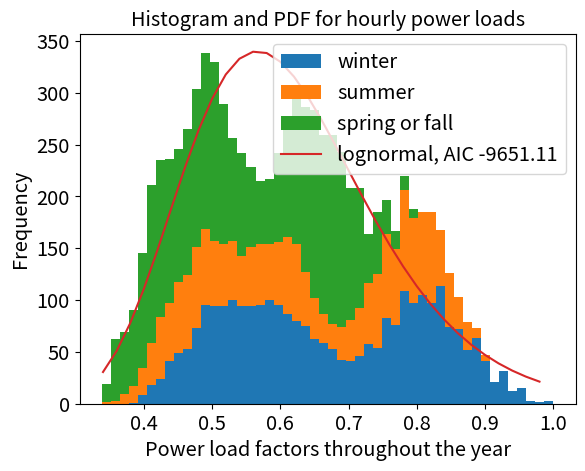

This chart was generated by the following Python code:
import math
import numpy as np
import matplotlib.pyplot as plt

# source: page 30 of https://www.jmp.com/support/downloads/pdf/jmp9/quality_and_reliability_methods.pdf
def weibull_pdf(x, scale, shape):
	return (shape/scale) * (x/scale)**(shape-1) * np.exp(-(x/scale)**shape)

def weibull_cdf(x, scale, shape):
	return 1. - np.exp(-(x/scale)**shape)

def lognormal_pdf(x, mu, sigma):
	return np.exp(-(np.log(x) - mu)**2 / (2. * sigma**2)) / (sigma * x * np.sqrt(2. * np.pi))

def exponential_pdf(x, rate):
	return rate * np.exp(-rate*x)

def frechet_pdf(x, location, scale, shape):
	return (shape/scale) * ((x-location)/scale)**(-1.-shape) * np.exp(-((x-location)/scale)**(-shape))

def loglogistic_pdf(x, scale, shape):
	return ((shape/scale) * (x/scale)**(shape-1.)) / (1. + (x/scale)**(shape))**2

def sev_pdf(x, mu, sigma):
	return (1./sigma) * np.exp( (x-mu)/sigma - np.exp((x-mu)/sigma) )
			
def normal_pdf(x, mu, sigma):
	return 1./(sigma * np.sqrt(2. * np.pi)) * np.exp(- (x - mu)**2 / (2.*sigma**2))

def lev_pdf(x, mu, sigma):
	return (1./sigma) * np.exp( -(x-mu)/sigma - np.exp(-(x-mu)/sigma) )

def logistic_pdf(x, location, scale):
	return np.exp(-(x-location) / scale) / (scale * (1. + np.exp(-(x-location) / scale))**2)

week_load_scalar = {
1: 86.2,
2: 90.,
3: 87.8,
4: 83.4,
5: 88.,
6: 84.1,
7: 83.2,
8: 80.6,
9: 74.,
10: 73.7,
11: 71.5,
12: 72.7,
13: 70.4,
14: 75.,
15: 72.1,
16: 80.,
17: 75.4,
18: 83.7,
19: 87.,
20: 88.,
21: 85.6,
22: 81.1,
23: 90.,
24: 88.7,
25: 89.6,
26: 86.1,
27: 75.5,
28: 81.6,
29: 80.1,
30: 88.,
31: 72.2,
32: 77.6,
33: 80.,
34: 72.9,
35: 72.6,
36: 70.5,
37: 78.,
38: 69.5,
39: 72.4,
40: 72.4,
41: 74.3,
42: 74.4,
43: 80.,
44: 88.1,
45: 88.5,
46: 90.9,
47: 94.,
48: 89.,
49: 94.2,
50: 97.,
51: 100.,
52: 95.2
}

day_load_scalar = {
1: 93.,
2: 100.,
3: 98.,
4: 96.,
5: 94.,
6: 77.,
7: 75.,
}

hour_winter_weekday_load_scalar = {
1: 67.,
2: 63.,
3: 60.,
4: 59.,
5: 59.,
6: 60.,
7: 74.,
8: 86.,
9: 95.,
10: 96.,
11: 96.,
12: 95.,
13: 95.,
14: 95.,
15: 93.,
16: 94.,
17: 99.,
18: 100.,
19: 100.,
20: 96.,
21: 91.,
22: 83.,
23: 73.,
24: 63.
}

hour_winter_weekend_load_scalar = {
1: 78.,
2: 72.,
3: 68.,
4: 66.,
5: 64.,
6: 65.,
7: 66.,
8: 70.,
9: 80.,
10: 88.,
11: 90.,
12: 91.,
13: 90.,
14: 88.,
15: 87.,
16: 87.,
17: 91.,
18: 100.,
19: 99.,
20: 97.,
21: 94.,
22: 92.,
23: 87.,
24: 81.
}

hour_summer_weekday_load_scalar = {
1: 64.,
2: 60.,
3: 58.,
4: 56.,
5: 56.,
6: 58.,
7: 64.,
8: 76.,
9: 87.,
10: 95.,
11: 99.,
12: 100.,
13: 99.,
14: 100.,
15: 100.,
16: 97.,
17: 96.,
18: 96.,
19: 93.,
20: 92.,
21: 92.,
22: 93.,
23: 87.,
24: 72.
}

hour_summer_weekend_load_scalar = {
1: 74.,
2: 70.,
3: 66.,
4: 65.,
5: 64.,
6: 62.,
7: 62.,
8: 66.,
9: 81.,
10: 86.,
11: 91.,
12: 93.,
13: 93.,
14: 92.,
15: 91.,
16: 91.,
17: 92.,
18: 94.,
19: 95.,
20: 95.,
21: 100.,
22: 93.,
23: 88.,
24: 80.,
}

hour_equinox_weekday_load_scalar = {
1: 63.,
2: 62.,
3: 60.,
4: 58.,
5: 59.,
6: 65.,
7: 72.,
8: 85.,
9: 95.,
10: 99.,
11: 100.,
12: 99.,
13: 93.,
14: 92.,
15: 90.,
16: 88.,
17: 90.,
18: 92.,
19: 96.,
20: 98.,
21: 96.,
22: 90.,
23: 80.,
24: 70.
}

hour_equinox_weekend_load_scalar = {
1: 75.,
2: 73.,
3: 69.,
4: 66.,
5: 65.,
6: 65.,
7: 68.,
8: 74.,
9: 83.,
10: 89.,
11: 92.,
12: 94.,
13: 91.,
14: 90.,
15: 90.,
16: 86.,
17: 85.,
18: 88.,
19: 92.,
20: 100.,
21: 97.,
22: 95.,
23: 90.,
24: 85.,
}

hour_mults = []
winter_mults = []
summer_mults = []
equinox_mults = []

for week in range(1, len(week_load_scalar)+1):
	for day in range(1, len(day_load_scalar)+1):
		for hour in range(1, 24+1):
			alpha = week_load_scalar[week]*0.01
			beta = day_load_scalar[day]*0.01

			if week < 9 or week > 43:
				if day < 6:
					gamma = hour_winter_weekday_load_scalar[hour]
				else:
					gamma = hour_winter_weekend_load_scalar[hour]
			elif 17 < week < 31:
				if day < 6:
					gamma = hour_summer_weekday_load_scalar[hour]
				else:
					gamma = hour_summer_weekend_load_scalar[hour]
			else:
				if day < 6:
					gamma = hour_equinox_weekday_load_scalar[hour]
				else:
					gamma = hour_equinox_weekend_load_scalar[hour]

			gamma = gamma*0.01
			hour_mults.append(alpha*beta*gamma)

for i in range(0, len(hour_mults)):
	if i <= 8*24*len(day_load_scalar) or i > 43*24*len(day_load_scalar):
		winter_mults.append(hour_mults[i])
	elif 17*24*len(day_load_scalar) < i <= 30*24*len(day_load_scalar):
		summer_mults.append(hour_mults[i])
	else:
		equinox_mults.append(hour_mults[i])

count, bins, ignored = plt.hist([winter_mults, summer_mults, equinox_mults], 50, rwidth=1., stacked=True, label=['winter', 'summer', 'spring or fall'])
sumcount = sum(count[-1]) * math.fabs(bins[0] - bins[1])

x = np.arange(0.0, 1.0, 0.02)
x = [i for i in x if i >= min(hour_mults)]
x = np.array([i for i in x if i <= max(hour_mults)]) # for non-exponential distribution

# weib_shape = 1./0.20784994
# weib_scale = np.exp(-0.399369)
# plt.plot(x, weibull_pdf(x, weib_scale, weib_shape) * sumcount, color="teal", label="weibull, AIC -9329.38")

lnorm_mu = -0.5138005
lnorm_sigma = 0.2327611
plt.plot(x, lognormal_pdf(x, lnorm_mu, lnorm_sigma) * sumcount, label="lognormal, AIC -9651.11")

# exp_rate = 1./np.exp(-1.2886227)
# exp_x = np.array([i for i in x if i <= max(x)-min(hour_mults)])
# plt.plot(exp_x + min(hour_mults), exponential_pdf(exp_x, exp_rate) * sumcount, label="exponential, AIC -5039.66")

# frech_shape = 1./0.22285012
# frech_scale = np.exp(-0.6312738)
# frech_loc = -0.
# plt.plot(x, frechet_pdf(x, frech_loc, frech_scale, frech_shape) * sumcount, label="frechet, AIC -8520.87")

# llog_shape = 1./0.13933323
# llog_scale = np.exp(-0.596069)
# plt.plot(x, loglogistic_pdf(x, llog_scale, llog_shape) * sumcount, label="log-logistic, AIC -9013.92")

# sev_mu = 0.68587809
# sev_sigma = 0.13706715
# plt.plot(x, sev_pdf(x, sev_mu, sev_sigma) * sumcount, label="sev, AIC -8134.44")

# norm_mu = 0.61439957
# norm_sigma = 0.14054943
# plt.plot(x, normal_pdf(x, norm_mu, norm_sigma) * sumcount, label="normal, AIC -9487.79")

# lev_mu = 0.54590407
# lev_sigma = 0.12268245
# plt.plot(x, lev_pdf(x, lev_mu, lev_sigma) * sumcount, color="red", label="lev, AIC -9428.09")

# log_location = 0.61025576
# log_scale = 0.08402914
# plt.plot(x, logistic_pdf(x, log_location, log_scale) * sumcount, label="logistic, AIC -8861.96")

plt.xticks(fontsize="x-large")
plt.xlabel("Power load factors throughout the year", fontsize="x-large")
plt.yticks(fontsize="x-large")
plt.ylabel("Frequency", fontsize="x-large")
plt.title("Histogram and PDF for hourly power loads", fontsize="x-large")
plt.legend(fontsize="x-large")
plt.show()